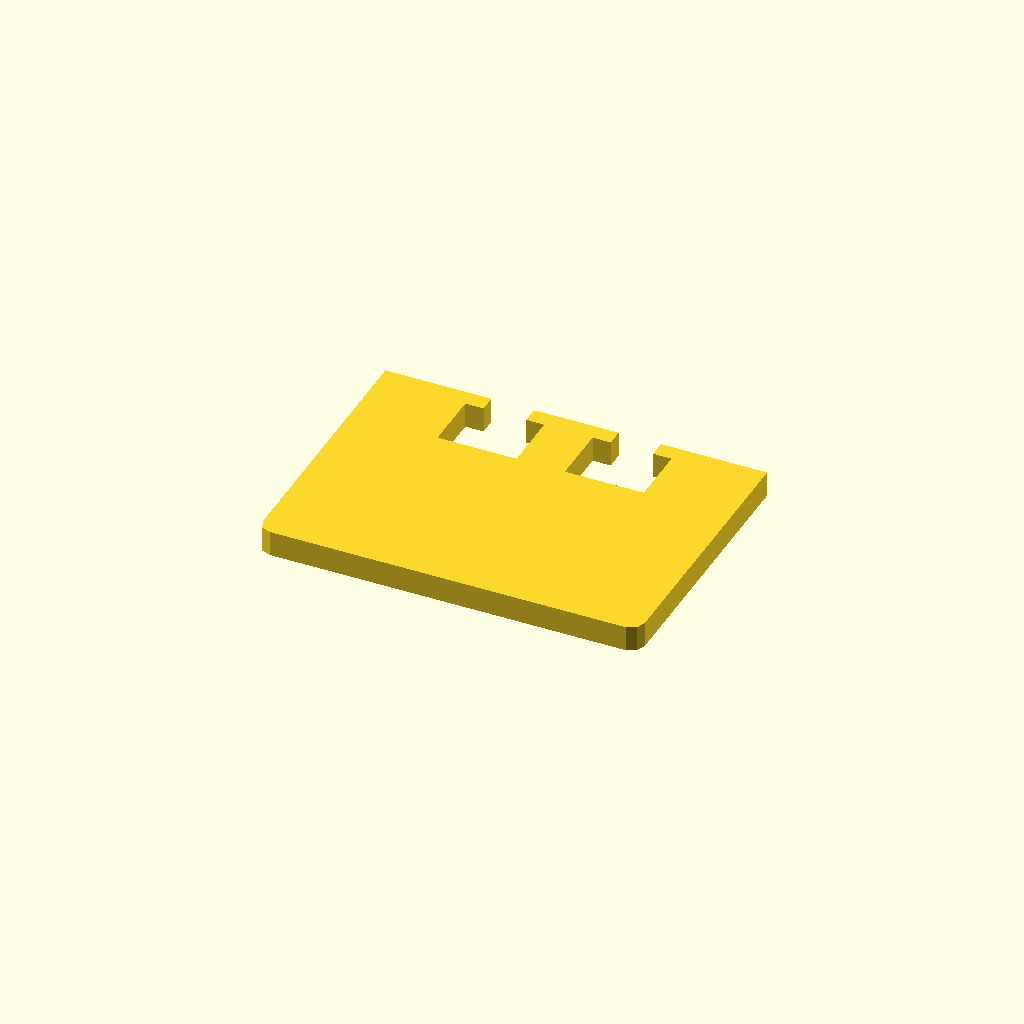
Cell 1: rendered with the file's own defaults.
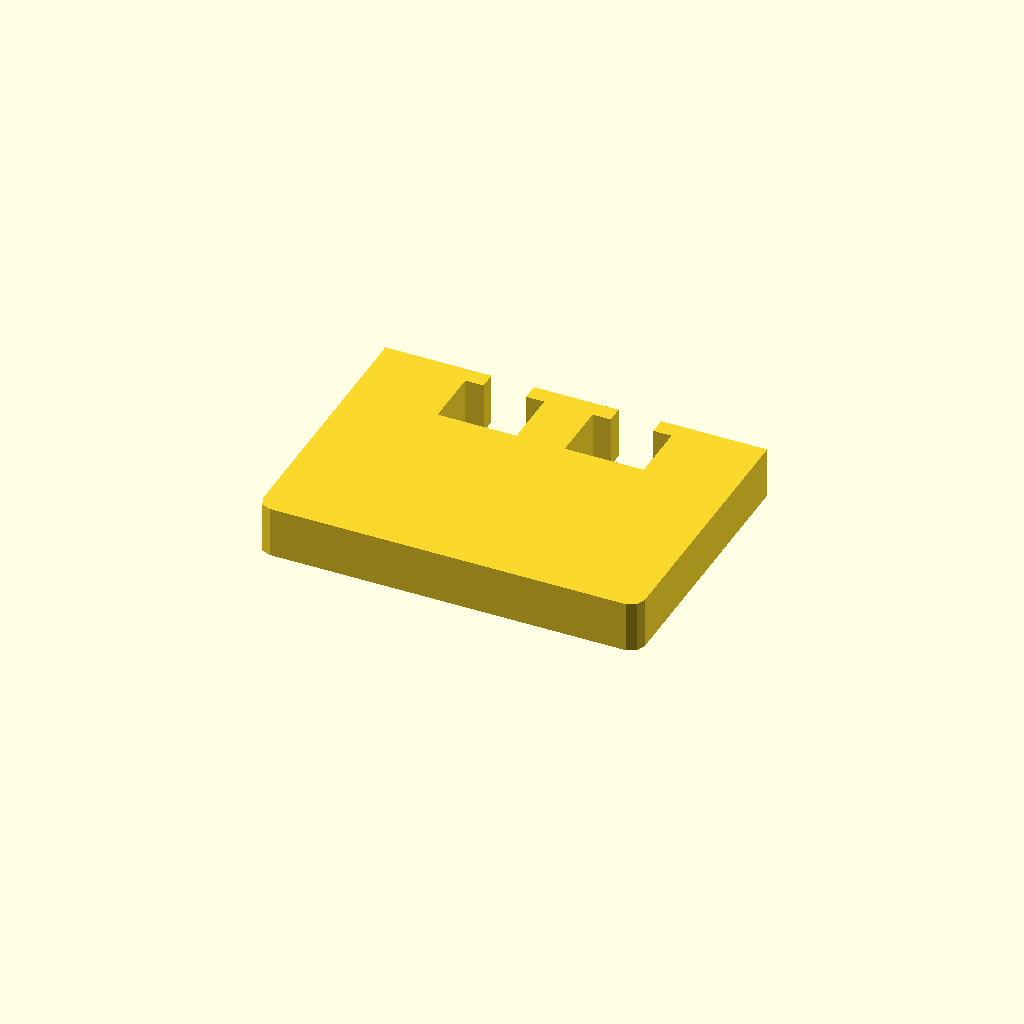
Cell 2: the same model with profile_height = 12.
All cells are drawn from one camera (rotation 55°, 0°, 25°, orthographic, colour scheme Cornfield), so only the parameter changes between them.
OpenSCAD source file optional_data/data/sketch1/windowplates/part_0086.scad:
$fn = 32;

// ----------------------------------------------------------------------
// Window plate: 90 x 65 mm, 2 open windows
// ----------------------------------------------------------------------

// --- parameters (mm) ---
profile_height = 6;       // extrusion height
profile_points = 24;      // points of the closed outline

profile = [[0, 3], [0.879, 0.879], [3, 0], [87, 0], [89.121, 0.879], [90, 3], [90, 65], [65, 65], [65, 61], [69.3, 61], [69.3, 47], [50.7, 47], [50.7, 61], [55, 61], [55, 65], [35, 65], [35, 61], [39.3, 61], [39.3, 47], [20.7, 47], [20.7, 61], [25, 61], [25, 65], [0, 65]];  // single closed polygon, 24 points, counter clockwise

// --- the one profile operation ---
linear_extrude(height = profile_height) polygon(points = profile);
Parameter table extracted from the source (name, type, default, range or options):
profile_height: number, default 6
profile_points: number, default 24
